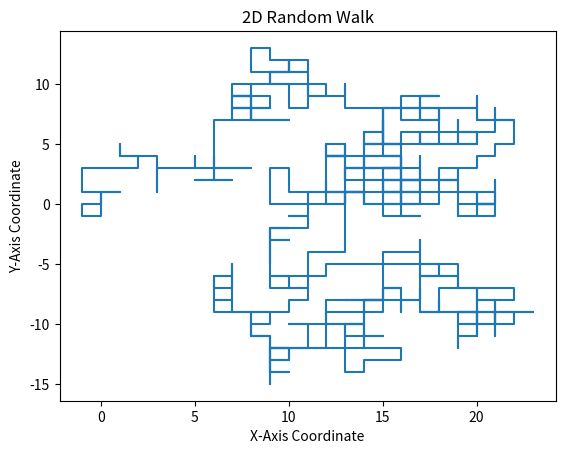

The script that saved this image:
# Python code for 2D Random Walk
# Created By Nikos Avgoustis

import matplotlib.pyplot as plt
import numpy as np

#initialize coordinate and probabilities
x=[0]
y=[0]
steps = 1000
probability = np.random.randint(0,5,steps)

#loop through our list of probabilities and build the walk
for p in probability:
    if p == 0:
        x.append(x[-1]+1)
        y.append(y[-1])
    elif p == 1:
        x.append(x[-1]-1)
        y.append(y[-1])
    elif p == 2:
        y.append(y[-1]+1)
        x.append(x[-1])
    elif p == 3:
        y.append(y[-1]-1)
        x.append(x[-1])
        
plt.plot(y,x)
plt.title('2D Random Walk')
plt.xlabel('X-Axis Coordinate')
plt.ylabel('Y-Axis Coordinate')
plt.show()
